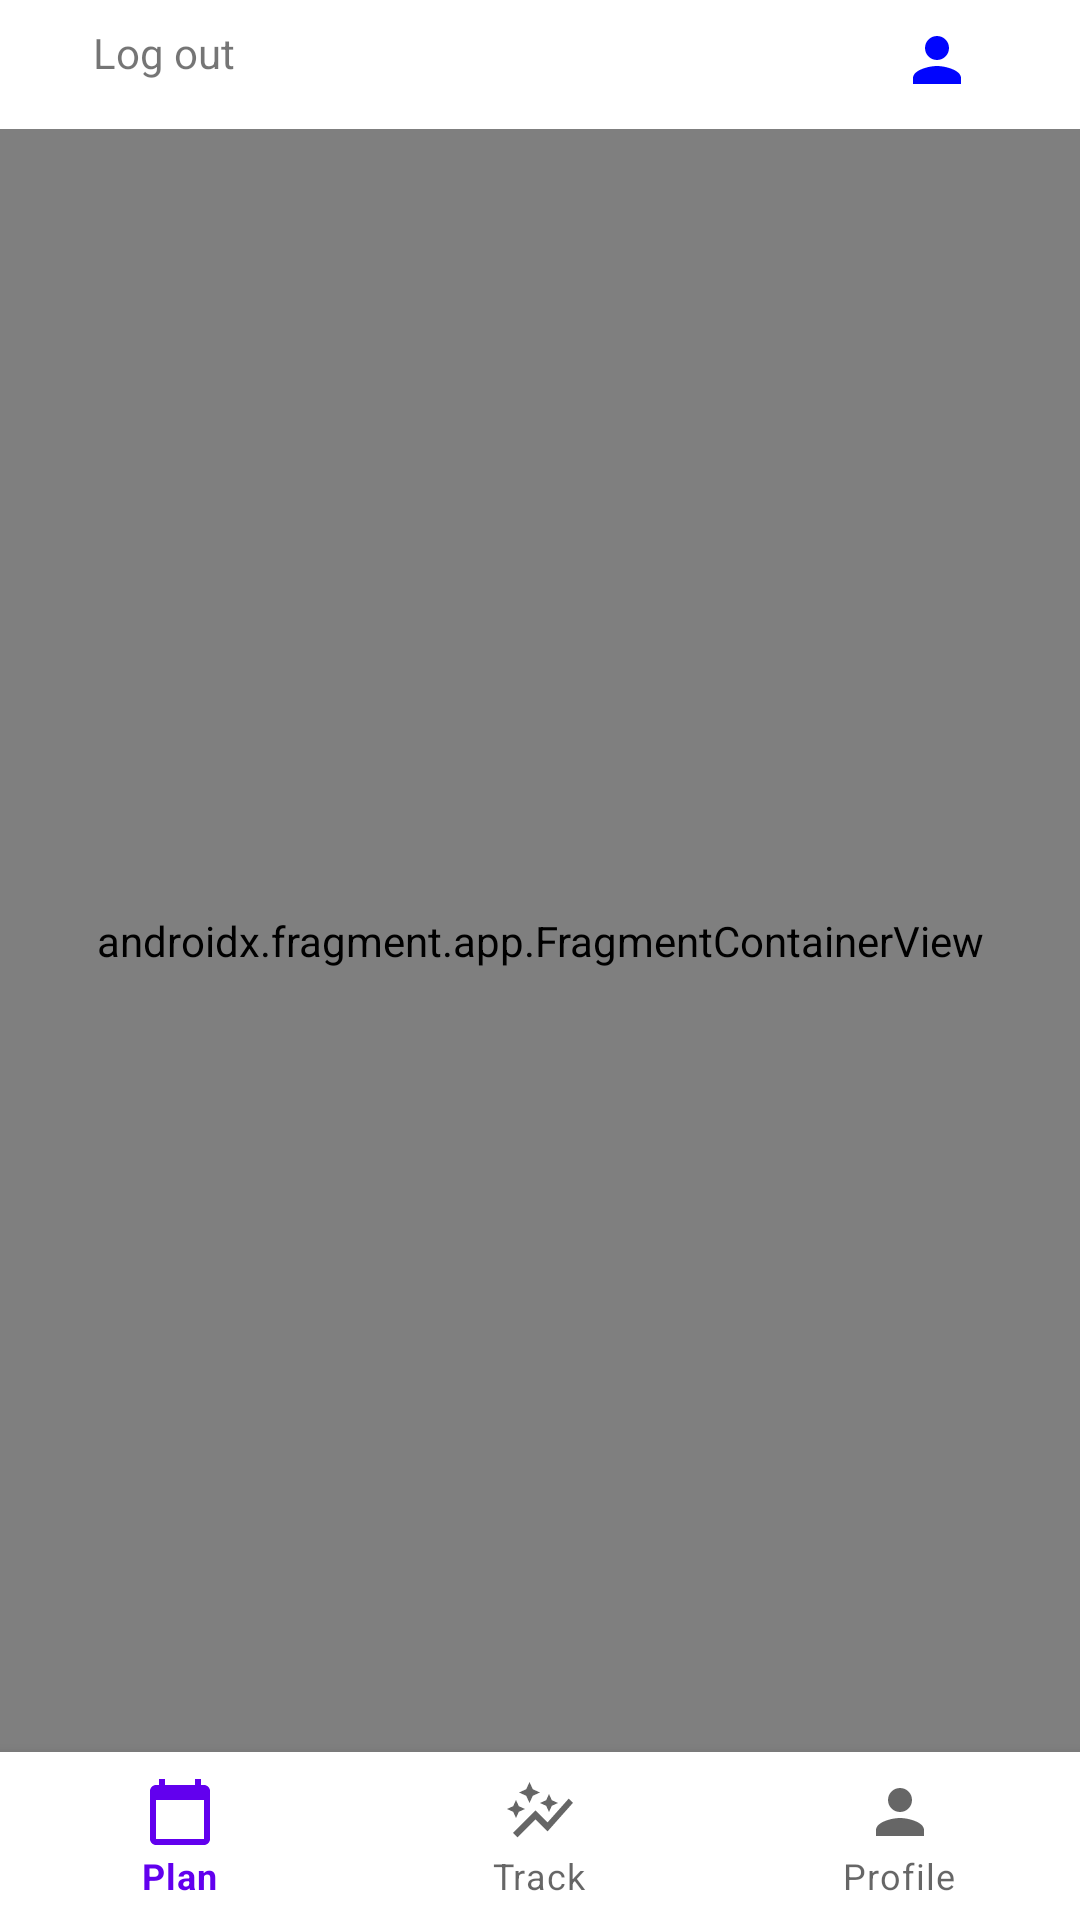

Here is an Android app screen rendered from its layout file. Give the layout XML and the strings, colors and styles it references.
<!-- AndroidManifest.xml: application theme Theme.WorkoutLog -->
<!-- res/layout/activity_home.xml -->
<?xml version="1.0" encoding="utf-8"?>
<androidx.constraintlayout.widget.ConstraintLayout xmlns:android="http://schemas.android.com/apk/res/android"
    xmlns:app="http://schemas.android.com/apk/res-auto"
    xmlns:tools="http://schemas.android.com/tools"
    android:layout_width="match_parent"
    android:layout_height="match_parent"
    tools:context=".ui.HomeActivity">

    <com.google.android.material.bottomnavigation.BottomNavigationView
        android:id="@+id/bnvHome"
        android:layout_width="0dp"
        android:layout_height="56dp"
        app:layout_constraintBottom_toBottomOf="parent"
        app:layout_constraintEnd_toEndOf="parent"
        app:layout_constraintStart_toStartOf="parent"
        app:menu="@menu/bottom_nav_menu"
        />

    <androidx.fragment.app.FragmentContainerView
        android:id="@+id/fcvHome"
        android:name="dev.liz.workoutlog.ui.PlanFragment"
        android:layout_width="0dp"
        android:layout_height="0dp"
        android:layout_marginTop="16dp"
        app:layout_constraintBottom_toTopOf="@+id/bnvHome"
        app:layout_constraintEnd_toEndOf="parent"

        app:layout_constraintStart_toStartOf="parent"
        app:layout_constraintTop_toBottomOf="@+id/tvLog"
        tools:layout="@layout/fragment_plan" />

    <TextView
        android:id="@+id/tvLog"
        android:layout_width="58dp"
        android:layout_height="19dp"
        android:layout_marginStart="8dp"
        android:layout_marginTop="8dp"
        android:layout_marginEnd="8dp"
        android:text="Log out"
        app:layout_constraintEnd_toEndOf="parent"
        app:layout_constraintHorizontal_bias="0.08"
        app:layout_constraintStart_toStartOf="parent"
        app:layout_constraintTop_toTopOf="parent" />

    <ImageView
        android:id="@+id/imageView7"
        android:layout_width="wrap_content"
        android:layout_height="wrap_content"
        android:layout_marginStart="8dp"
        android:layout_marginTop="8dp"
        android:layout_marginEnd="8dp"
        app:layout_constraintEnd_toEndOf="parent"
        app:layout_constraintHorizontal_bias="0.88"
        app:layout_constraintStart_toEndOf="@+id/tvLog"
        app:layout_constraintTop_toTopOf="parent"
        app:srcCompat="@drawable/ic_baseline_person_24" />


</androidx.constraintlayout.widget.ConstraintLayout>
<!-- res/layout/fragment_plan.xml (included above) -->
<?xml version="1.0" encoding="utf-8"?>
<FrameLayout xmlns:android="http://schemas.android.com/apk/res/android"
    xmlns:tools="http://schemas.android.com/tools"
    android:layout_width="match_parent"
    android:layout_height="match_parent"
    tools:context=".ui.PlanFragment">

    
    <TextView
        android:layout_width="match_parent"
        android:layout_height="match_parent"
        android:text="Plan_fragment" />

</FrameLayout>
<!-- resources referenced by this layout -->
<resources>
  <!-- drawable ic_baseline_person_24 (drawable) -->
  <vector android:height="24dp" android:tint="#0105FE"
      android:viewportHeight="24" android:viewportWidth="24"
      android:width="24dp" xmlns:android="http://schemas.android.com/apk/res/android">
      <path android:fillColor="@android:color/white" android:pathData="M12,12c2.21,0 4,-1.79 4,-4s-1.79,-4 -4,-4 -4,1.79 -4,4 1.79,4 4,4zM12,14c-2.67,0 -8,1.34 -8,4v2h16v-2c0,-2.66 -5.33,-4 -8,-4z"/>
  </vector>
  <style name="Theme.WorkoutLog" parent="Theme.MaterialComponents.DayNight.DarkActionBar">
          
          <item name="colorPrimary">@color/purple_500</item>
          <item name="colorPrimaryVariant">@color/purple_700</item>
          <item name="colorOnPrimary">@color/white</item>
          
          <item name="colorSecondary">@color/teal_200</item>
          <item name="colorSecondaryVariant">@color/teal_700</item>
          <item name="colorOnSecondary">@color/black</item>
          
          <item name="android:statusBarColor" tools:targetApi="l">?attr/colorPrimaryVariant</item>
          
      </style>
  <!-- not gathered from this repository: default colours our renderer supplied (Android Studio template values) -->
  <color name="purple_500">#FF6200EE</color>
  <color name="purple_700">#FF3700B3</color>
  <color name="teal_200">#FF03DAC5</color>
  <color name="teal_700">#FF018786</color>
  <color name="black">#FF000000</color>
  <color name="white">#FFFFFFFF</color>
</resources>
